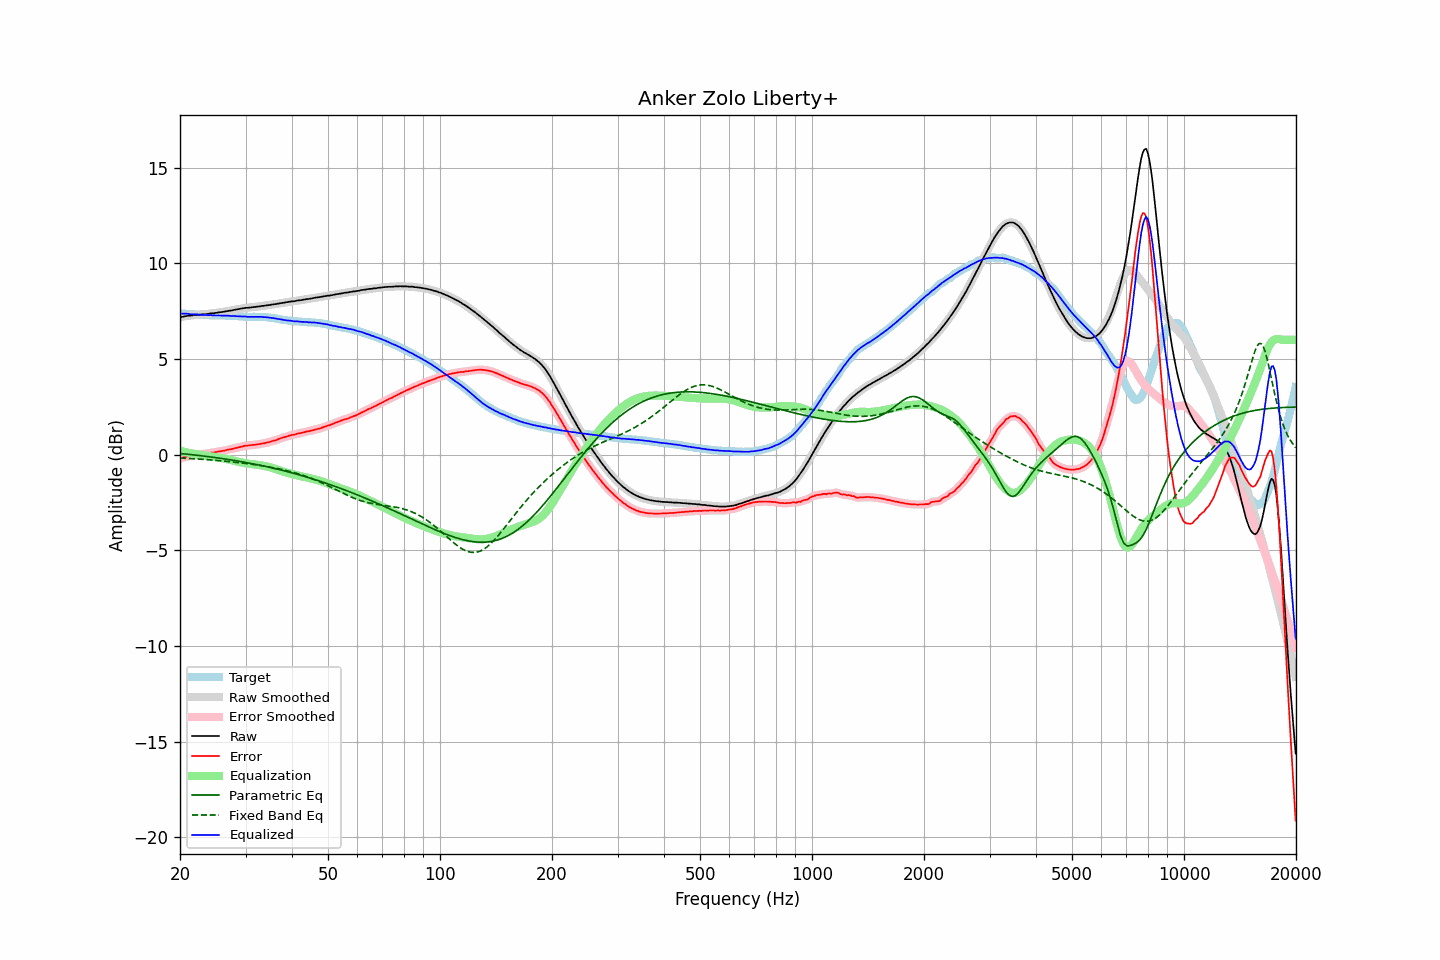

The data file committed next to this chart (first rows):
frequency, raw, error, smoothed, error_smoothed, equalization, parametric_eq, fixed_band_eq, equalized_raw, equalized_smoothed, target
20.00, 7.17, -0.20, 7.17, -0.21, 0.20, 0.06, -0.18, 7.37, 7.37, 7.37
20.20, 7.19, -0.18, 7.19, -0.18, 0.18, 0.05, -0.18, 7.37, 7.37, 7.37
20.40, 7.21, -0.15, 7.21, -0.15, 0.16, 0.04, -0.19, 7.37, 7.37, 7.36
20.61, 7.23, -0.13, 7.23, -0.13, 0.14, 0.03, -0.19, 7.36, 7.36, 7.36
20.81, 7.24, -0.11, 7.24, -0.11, 0.12, 0.02, -0.20, 7.36, 7.36, 7.35
21.02, 7.26, -0.09, 7.25, -0.10, 0.10, 0.02, -0.20, 7.36, 7.35, 7.35
21.23, 7.26, -0.08, 7.26, -0.08, 0.08, 0.01, -0.21, 7.34, 7.34, 7.34
21.44, 7.27, -0.07, 7.27, -0.07, 0.06, -0.00, -0.21, 7.33, 7.33, 7.34
21.66, 7.28, -0.05, 7.28, -0.05, 0.05, -0.01, -0.22, 7.33, 7.33, 7.33
21.87, 7.29, -0.04, 7.29, -0.04, 0.04, -0.02, -0.22, 7.33, 7.33, 7.33
22.09, 7.30, -0.02, 7.30, -0.02, 0.03, -0.03, -0.23, 7.32, 7.32, 7.32
22.31, 7.31, -0.01, 7.31, -0.01, 0.01, -0.04, -0.23, 7.32, 7.32, 7.32
22.54, 7.31, -0.01, 7.31, -0.00, 0.00, -0.05, -0.24, 7.31, 7.31, 7.32
22.76, 7.32, 0.01, 7.32, 0.01, -0.01, -0.06, -0.24, 7.31, 7.31, 7.31
22.99, 7.33, 0.02, 7.32, 0.02, -0.02, -0.07, -0.25, 7.30, 7.30, 7.30
23.22, 7.33, 0.03, 7.33, 0.03, -0.04, -0.08, -0.25, 7.29, 7.30, 7.29
23.45, 7.34, 0.04, 7.34, 0.04, -0.05, -0.09, -0.26, 7.29, 7.29, 7.29
23.69, 7.35, 0.06, 7.35, 0.06, -0.06, -0.10, -0.27, 7.29, 7.29, 7.29
23.92, 7.36, 0.08, 7.36, 0.08, -0.07, -0.11, -0.27, 7.29, 7.29, 7.28
24.16, 7.38, 0.10, 7.37, 0.09, -0.09, -0.12, -0.28, 7.29, 7.28, 7.28
24.40, 7.38, 0.10, 7.38, 0.10, -0.10, -0.13, -0.29, 7.28, 7.28, 7.28
24.65, 7.39, 0.11, 7.39, 0.11, -0.11, -0.15, -0.29, 7.27, 7.27, 7.28
24.89, 7.40, 0.13, 7.40, 0.13, -0.13, -0.16, -0.30, 7.27, 7.27, 7.27
25.14, 7.41, 0.14, 7.41, 0.14, -0.14, -0.17, -0.31, 7.27, 7.27, 7.27
25.39, 7.43, 0.16, 7.43, 0.16, -0.16, -0.18, -0.31, 7.27, 7.27, 7.27
25.65, 7.44, 0.17, 7.44, 0.17, -0.17, -0.19, -0.32, 7.27, 7.27, 7.27
25.91, 7.45, 0.18, 7.45, 0.18, -0.19, -0.20, -0.33, 7.26, 7.26, 7.26
26.16, 7.46, 0.20, 7.46, 0.20, -0.20, -0.22, -0.34, 7.26, 7.26, 7.26
26.43, 7.48, 0.22, 7.48, 0.22, -0.22, -0.23, -0.35, 7.26, 7.26, 7.26
26.69, 7.49, 0.24, 7.49, 0.24, -0.23, -0.24, -0.35, 7.25, 7.26, 7.25
26.96, 7.51, 0.26, 7.50, 0.25, -0.25, -0.26, -0.36, 7.26, 7.25, 7.25
27.23, 7.52, 0.27, 7.52, 0.27, -0.27, -0.27, -0.37, 7.25, 7.25, 7.25
27.50, 7.53, 0.28, 7.53, 0.29, -0.29, -0.28, -0.38, 7.24, 7.24, 7.25
27.77, 7.55, 0.30, 7.55, 0.31, -0.31, -0.30, -0.39, 7.24, 7.24, 7.25
28.05, 7.57, 0.33, 7.57, 0.33, -0.33, -0.31, -0.40, 7.24, 7.24, 7.23
28.33, 7.58, 0.35, 7.58, 0.35, -0.35, -0.32, -0.41, 7.23, 7.23, 7.23
28.62, 7.60, 0.37, 7.60, 0.37, -0.37, -0.34, -0.42, 7.23, 7.23, 7.23
28.90, 7.61, 0.39, 7.61, 0.39, -0.39, -0.35, -0.43, 7.22, 7.22, 7.22
29.19, 7.63, 0.41, 7.63, 0.41, -0.41, -0.37, -0.44, 7.22, 7.22, 7.22
29.48, 7.64, 0.42, 7.64, 0.43, -0.43, -0.38, -0.45, 7.21, 7.22, 7.22
29.78, 7.66, 0.45, 7.66, 0.45, -0.44, -0.40, -0.46, 7.21, 7.21, 7.20
30.08, 7.67, 0.47, 7.66, 0.46, -0.46, -0.41, -0.47, 7.21, 7.21, 7.20
30.38, 7.67, 0.47, 7.67, 0.47, -0.47, -0.43, -0.48, 7.20, 7.20, 7.20
30.68, 7.68, 0.48, 7.68, 0.48, -0.48, -0.44, -0.49, 7.20, 7.20, 7.20
30.99, 7.69, 0.49, 7.69, 0.49, -0.49, -0.46, -0.50, 7.20, 7.20, 7.20
31.30, 7.70, 0.50, 7.70, 0.50, -0.50, -0.48, -0.51, 7.20, 7.20, 7.19
31.61, 7.71, 0.51, 7.71, 0.51, -0.51, -0.49, -0.52, 7.20, 7.20, 7.20
31.93, 7.72, 0.52, 7.72, 0.52, -0.52, -0.51, -0.53, 7.20, 7.20, 7.20
32.24, 7.73, 0.53, 7.73, 0.53, -0.53, -0.53, -0.55, 7.20, 7.20, 7.20
32.57, 7.74, 0.54, 7.74, 0.54, -0.54, -0.54, -0.56, 7.19, 7.20, 7.19
32.89, 7.75, 0.56, 7.75, 0.56, -0.56, -0.56, -0.57, 7.19, 7.19, 7.19
33.22, 7.77, 0.58, 7.76, 0.57, -0.57, -0.58, -0.58, 7.20, 7.19, 7.19
33.55, 7.77, 0.58, 7.77, 0.59, -0.59, -0.60, -0.60, 7.18, 7.19, 7.19
33.89, 7.79, 0.60, 7.79, 0.60, -0.61, -0.62, -0.61, 7.18, 7.18, 7.18
34.23, 7.80, 0.63, 7.80, 0.62, -0.62, -0.63, -0.62, 7.17, 7.17, 7.17
34.57, 7.81, 0.64, 7.81, 0.64, -0.64, -0.65, -0.64, 7.16, 7.16, 7.17
34.92, 7.82, 0.66, 7.82, 0.67, -0.67, -0.67, -0.65, 7.15, 7.16, 7.15
35.27, 7.84, 0.70, 7.83, 0.69, -0.69, -0.69, -0.67, 7.15, 7.14, 7.14
35.62, 7.85, 0.72, 7.85, 0.71, -0.72, -0.71, -0.68, 7.13, 7.13, 7.13
35.97, 7.86, 0.73, 7.86, 0.74, -0.74, -0.73, -0.70, 7.12, 7.12, 7.12
... 635 more rows
